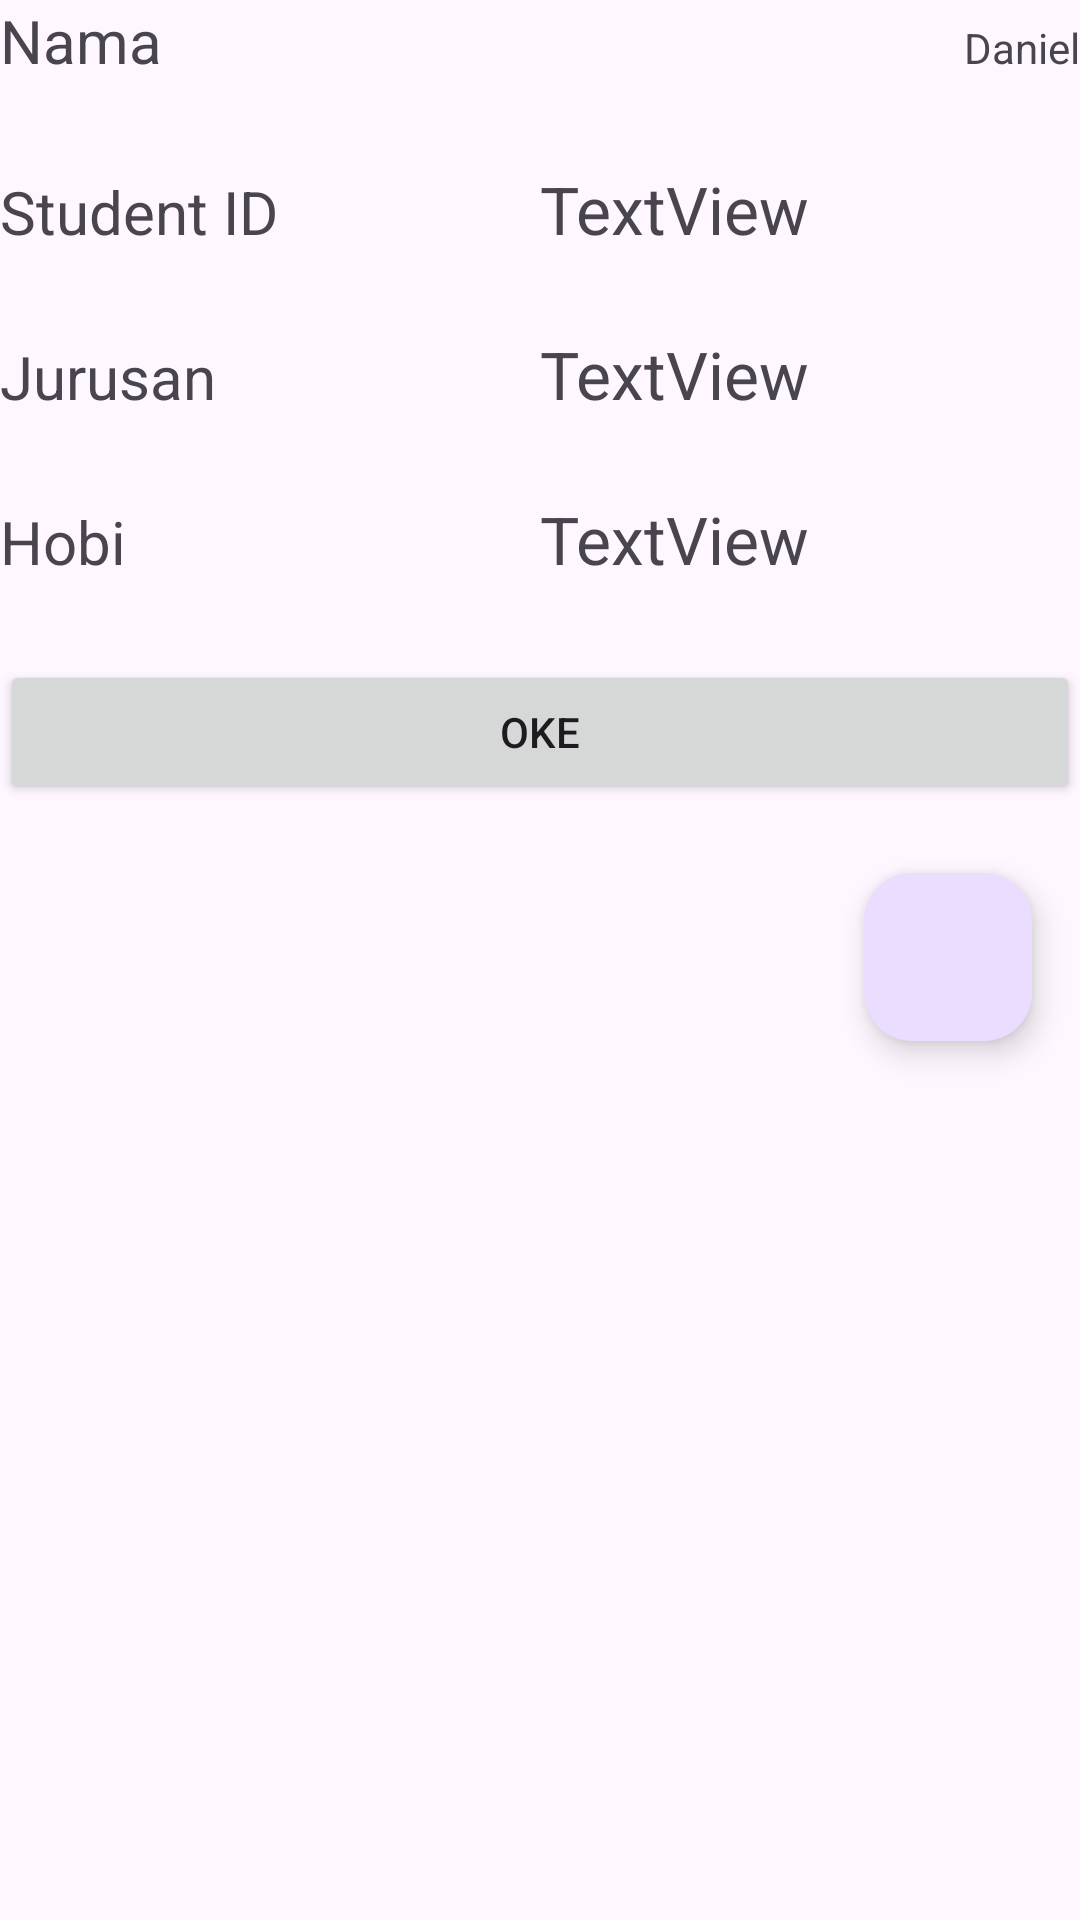

Produce the Android XML layout that renders to this screen, including the resource entries it uses.
<!-- AndroidManifest.xml: application theme Theme.AplikasiPertama22 -->
<!-- res/layout/activity_tugas2.xml -->
<?xml version="1.0" encoding="utf-8"?>
<androidx.constraintlayout.widget.ConstraintLayout xmlns:android="http://schemas.android.com/apk/res/android"
    xmlns:app="http://schemas.android.com/apk/res-auto"
    xmlns:tools="http://schemas.android.com/tools"
    android:layout_width="match_parent"
    android:layout_height="match_parent"
    tools:context=".Tugas2">

    <LinearLayout
        android:layout_width="match_parent"
        android:layout_height="match_parent"
        android:orientation="vertical"
        app:layout_constraintBottom_toTopOf="parent"
        app:layout_constraintTop_toBottomOf="parent">

        <LinearLayout
            android:layout_width="match_parent"
            android:layout_height="55dp"
            android:orientation="horizontal">

            <TextView
                android:id="@+id/textView16"
                android:layout_width="250dp"
                android:layout_height="wrap_content"
                android:layout_weight="1"
                android:text="@string/nama"
                android:textSize="@dimen/kiri" />

            <TextView
                android:id="@+id/textView17"
                android:layout_width="wrap_content"
                android:layout_height="wrap_content"
                android:text="Daniel"
                android:onClick="openTugas2Activity" />

        </LinearLayout>

        <LinearLayout
            android:layout_width="match_parent"
            android:layout_height="55dp"
            android:orientation="horizontal">

            <TextView
                android:id="@+id/textView18"
                android:layout_width="250dp"
                android:layout_height="wrap_content"
                android:layout_weight="1"
                android:textSize="@dimen/kiri"
                android:text="@string/studentID" />

            <TextView
                android:id="@+id/textView19"
                android:layout_width="250dp"
                android:layout_height="wrap_content"
                android:layout_weight="1"
                android:justificationMode="inter_word"
                android:textSize="@dimen/input"
                android:text="TextView" />
        </LinearLayout>

        <LinearLayout
            android:layout_width="match_parent"
            android:layout_height="55dp"
            android:orientation="horizontal">

            <TextView
                android:id="@+id/textView20"
                android:layout_width="250dp"
                android:layout_height="wrap_content"
                android:layout_weight="1"
                android:textSize="@dimen/kiri"
                android:text="@string/jurusan" />

            <TextView
                android:id="@+id/textView21"
                android:layout_width="250dp"
                android:layout_height="wrap_content"
                android:layout_weight="1"
                android:justificationMode="inter_word"
                android:textSize="@dimen/input"
                android:text="TextView" />
        </LinearLayout>

        <LinearLayout
            android:layout_width="match_parent"
            android:layout_height="55dp"
            android:orientation="horizontal">

            <TextView
                android:id="@+id/textView22"
                android:layout_width="250dp"
                android:layout_height="wrap_content"
                android:layout_weight="1"
                android:textSize="@dimen/kiri"
                android:text="@string/hobi" />

            <TextView
                android:id="@+id/textView23"
                android:layout_width="250dp"
                android:layout_height="wrap_content"
                android:layout_weight="1"
                android:justificationMode="inter_word"
                android:textSize="@dimen/input"
                android:text="TextView" />
        </LinearLayout>

        <LinearLayout
            android:layout_width="match_parent"
            android:layout_height="55dp"
            android:orientation="horizontal">

            <Button
                android:id="@+id/button6"
                android:layout_width="wrap_content"
                android:layout_height="wrap_content"
                android:layout_weight="1"
                android:text="@string/oke" />


        </LinearLayout>
        <com.google.android.material.floatingactionbutton.FloatingActionButton
            android:id="@+id/fab"
            android:layout_width="wrap_content"
            android:layout_height="wrap_content"
            android:layout_gravity="end|bottom"
            android:src="@drawable/ic_launcher_background"
            android:contentDescription="@string/submit"
            android:layout_margin="16dp" />
    </LinearLayout>

</androidx.constraintlayout.widget.ConstraintLayout>
<!-- resources referenced by this layout -->
<resources>
  <dimen name="input">22dp</dimen>
  <dimen name="kiri">20dp</dimen>
  <string name="hobi">Hobi</string>
  <string name="jurusan">Jurusan</string>
  <string name="nama">Nama</string>
  <string name="oke">Oke</string>
  <string name="studentID">Student ID</string>
  <string name="submit">Submit</string>
  <style name="Theme.AplikasiPertama22" parent="Base.Theme.AplikasiPertama22" />
  <style name="Base.Theme.AplikasiPertama22" parent="Theme.Material3.DayNight.NoActionBar">
          
          <item name="colorPrimary">#8CFF4F</item>
      </style>
</resources>
